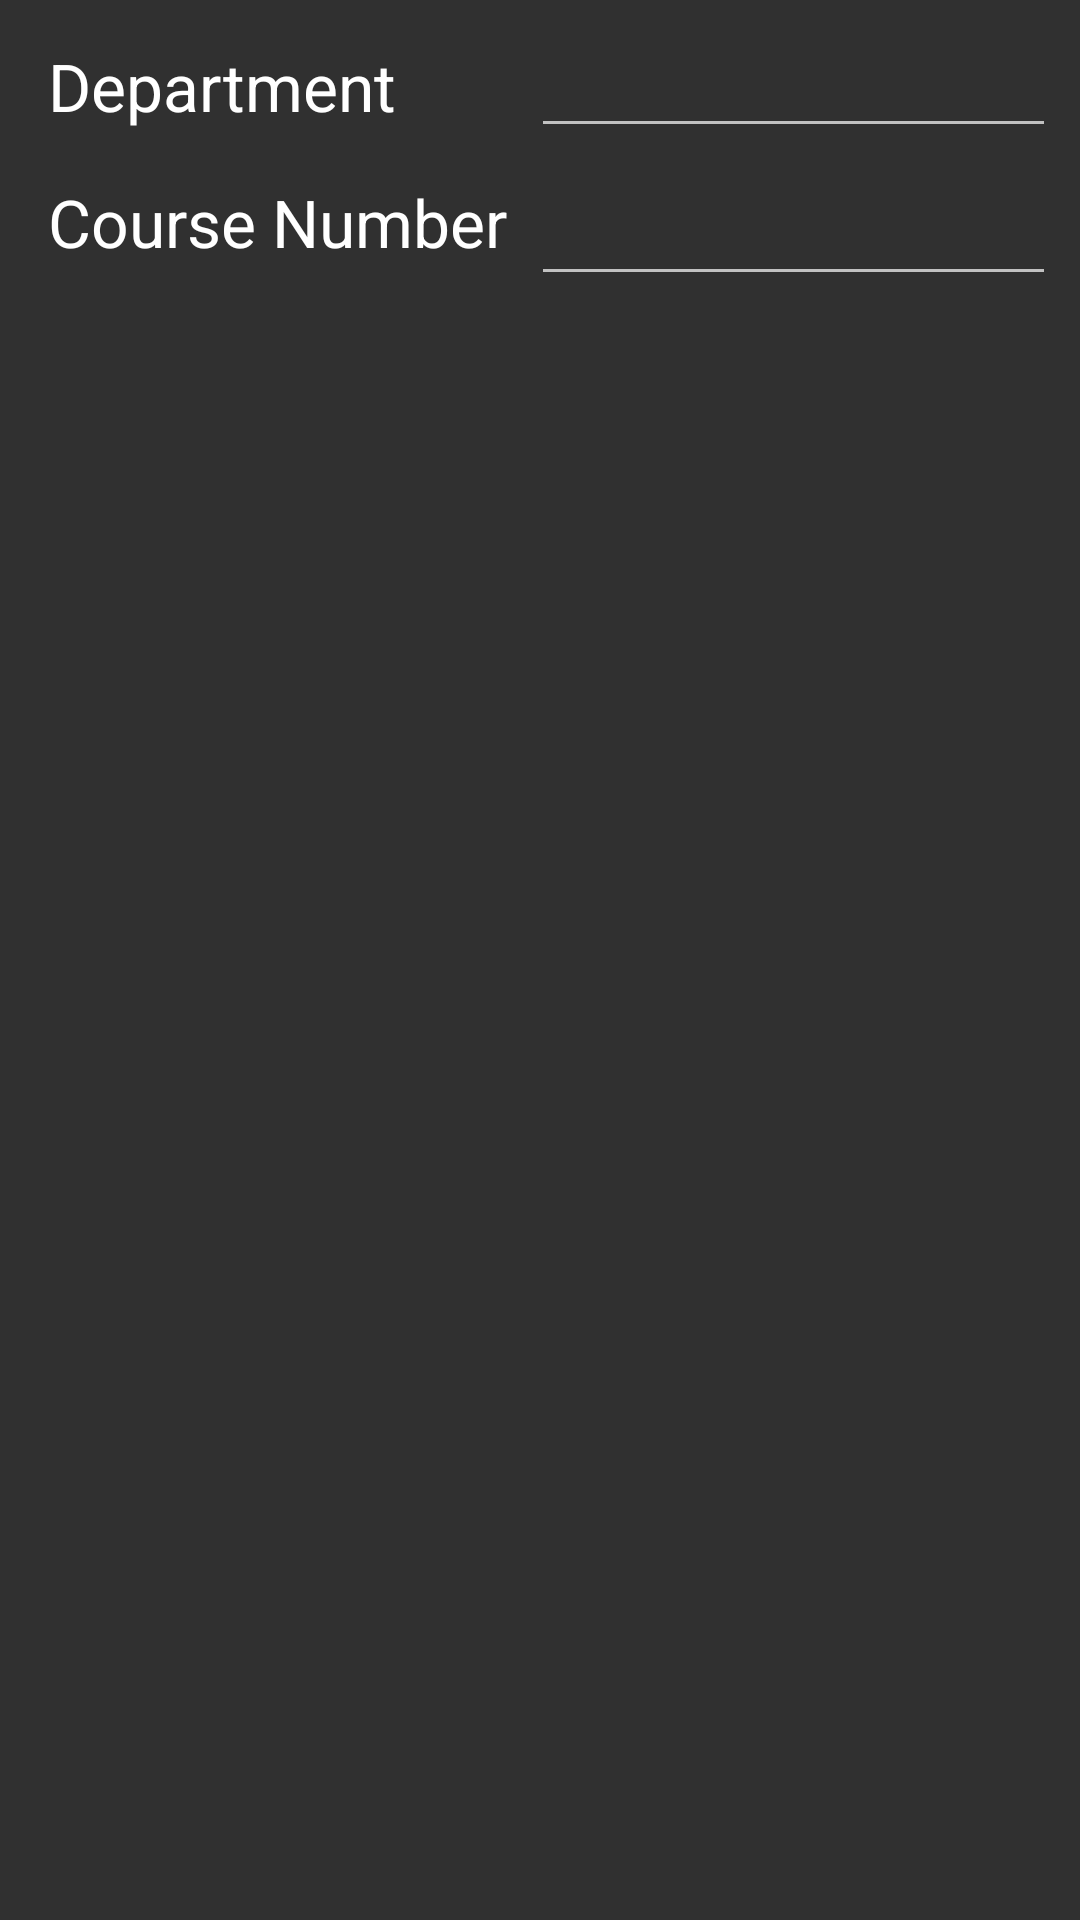

Write the Android layout XML for this screen, with the resource values it uses.
<!-- AndroidManifest.xml: application theme AppTheme -->
<!-- res/layout/fragment_course_query.xml -->
<android.support.constraint.ConstraintLayout xmlns:android="http://schemas.android.com/apk/res/android"
    xmlns:app="http://schemas.android.com/apk/res-auto"
    xmlns:tools="http://schemas.android.com/tools"
    android:layout_width="match_parent"
    android:layout_height="match_parent"
    tools:context="com.markwiggans.vtscheduler.fragments.ScheduleCreator">

    <TextView
        android:id="@+id/departmentView"
        android:layout_width="wrap_content"
        android:layout_height="wrap_content"
        android:layout_marginBottom="8dp"
        android:layout_marginStart="16dp"
        android:layout_marginTop="8dp"
        android:labelFor="@+id/department"
        android:text="@string/department_input_text"
        android:textAppearance="@android:style/TextAppearance.Material.Large"
        app:layout_constraintBottom_toBottomOf="@+id/department"
        app:layout_constraintLeft_toLeftOf="parent"
        app:layout_constraintStart_toStartOf="parent"
        app:layout_constraintTop_toTopOf="@+id/department" />

    <EditText
        android:id="@+id/department"
        android:layout_width="0dp"
        android:layout_height="wrap_content"
        android:layout_marginLeft="8dp"
        android:layout_marginRight="8dp"
        android:layout_marginTop="8dp"
        android:ems="10"
        android:inputType="textCapCharacters"
        app:layout_constraintHorizontal_bias="0.0"
        app:layout_constraintLeft_toRightOf="@+id/courseNumberView"
        app:layout_constraintRight_toRightOf="parent"
        app:layout_constraintTop_toTopOf="parent" />

    <TextView
        android:id="@+id/courseNumberView"
        android:layout_width="wrap_content"
        android:layout_height="wrap_content"
        android:layout_marginBottom="8dp"
        android:labelFor="@+id/courseNumber"
        android:text="@string/course_number_input_text"
        android:textAppearance="@android:style/TextAppearance.Material.Large"
        app:layout_constraintBottom_toBottomOf="@+id/courseNumber"
        app:layout_constraintStart_toStartOf="@+id/departmentView"
        app:layout_constraintTop_toTopOf="@+id/courseNumber" />

    <EditText
        android:id="@+id/courseNumber"
        android:layout_width="0dp"
        android:layout_height="wrap_content"
        android:layout_marginLeft="8dp"
        android:layout_marginRight="8dp"
        android:layout_marginTop="8dp"
        android:ems="10"
        android:inputType="number"
        app:layout_constraintHorizontal_bias="0.0"
        app:layout_constraintLeft_toRightOf="@+id/courseNumberView"
        app:layout_constraintRight_toRightOf="parent"
        app:layout_constraintTop_toBottomOf="@+id/department" />

    <LinearLayout
        android:id="@+id/linear_layout"
        android:layout_width="wrap_content"
        android:layout_height="0dp"
        android:layout_marginLeft="8dp"
        android:layout_marginRight="8dp"
        android:layout_marginTop="8dp"
        android:baselineAligned="false"
        android:orientation="horizontal"
        app:layout_constraintBottom_toBottomOf="parent"
        app:layout_constraintLeft_toLeftOf="parent"
        app:layout_constraintRight_toRightOf="parent"
        app:layout_constraintTop_toBottomOf="@+id/courseNumber">

        <LinearLayout
            android:id="@+id/linlaHeaderProgress"
            android:layout_width="fill_parent"
            android:layout_height="fill_parent"
            android:gravity="center"
            android:orientation="vertical"
            android:visibility="gone">

            <ProgressBar
                android:id="@+id/pbHeaderProgress"
                style="@android:style/Widget.DeviceDefault.Light.ProgressBar"
                android:layout_width="match_parent"
                android:layout_height="wrap_content"
                android:visibility="visible" />
        </LinearLayout>

        <ListView
            android:id="@+id/panel_up_list"
            android:layout_width="0dp"
            android:layout_height="fill_parent"
            android:layout_weight="1"
            android:cacheColorHint="@android:color/transparent"
            android:divider="#00000000"
            android:dividerHeight="0dp"
            android:fadingEdge="none"
            android:persistentDrawingCache="scrolling"
            android:smoothScrollbar="false" />
    </LinearLayout>

</android.support.constraint.ConstraintLayout>
<!-- resources referenced by this layout -->
<resources>
  <string name="course_number_input_text">Course Number</string>
  <string name="department_input_text">Department</string>
  <style name="AppTheme" parent="Theme.AppCompat.NoActionBar">
          <item name="colorPrimary">@color/colorPrimary</item>
          <item name="colorPrimaryDark">@color/colorPrimaryDark</item>
          <item name="colorAccent">@color/colorAccent</item>
      </style>
  <color name="colorPrimary">#3f51b5</color>
  <color name="colorPrimaryDark">#303F9F</color>
  <color name="colorAccent">#ff4081</color>
</resources>
